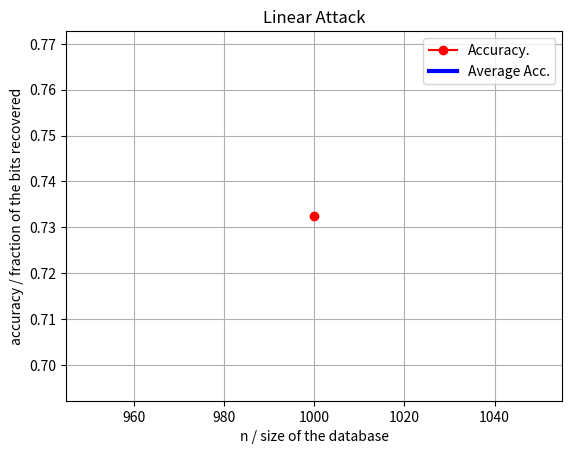

The matplotlib source for this figure:
import numpy as np
import matplotlib.pyplot as plt
from copy import deepcopy
import random
import math
import scipy
from scipy.stats import beta
from fractions import Fraction
import operator
import time
from matplotlib.patches import Polygon
import statistics
from decimal import *
from scipy.special import gammaln

#############################################################################
#GENERATING DATA SIZE AND CONRRESPONDING PARAMETER
#############################################################################

def gen_dataset(n):
	return np.array([random.randint(0, 1)for i in range(n)])


def gen_datasizes(r, step):
	return [i*step for i in range(r[0]/step,r[1]/step + 1)]

#############################################################################
#RELEASING THE NOIZED VERSION OF DATABASE
#############################################################################

def gen_query(n):
	return np.array([np.array([1]*i + [0]*(n - i)) for i in range(1, n + 1)])

def releasing_dataset(query, dataset):
	return np.array([np.dot(query[i], dataset.transpose()) + random.randint(0,1) for i in range(len(dataset))])


#############################################################################
#ATTACK WITH ONLY THE KNOWLEDGE OF THE OBSERVATION OF ONE DATABASE
#############################################################################
def attack_no_aux(observation):
	rec_counter = [observation[0] - 1 if observation[0] > 1 else observation[0]]
	# print rec_counter
	for i in range(1, len(observation)):
		s = observation[i] - rec_counter[i - 1]
		if s > 1:
			rec_counter.append(observation[i] - 1)
		elif s < 0:
			rec_counter.append(observation[i])
			j = i
			while j - 1 >= 0 and rec_counter[j] < rec_counter[j - 1]:
				j -= 1
				rec_counter[j] -= 1
		else:
			rec_counter.append(observation[i])
		# print rec_counter

	# print ([rec_counter[i] - rec_counter[i - 1] for i in range(1, len(observation))])
	return np.array([rec_counter[0]] + [rec_counter[i] - rec_counter[i - 1] for i in range(1, len(observation))])


#############################################################################
#ATTACK WITH AUXILLARY INFORMATION AND THE OBSERVATION OF ONE DATABASE
#############################################################################
def attack_with_aux(observation, guess):
	rec_counter = [observation[0] - 1 if observation[0] > 1 else observation[0]]
	# print rec_counter
	for i in range(1, len(observation)):
		s = observation[i] - rec_counter[i - 1]
		if s > 1:
			rec_counter.append(observation[i] - 1)
		elif s < 0:
			rec_counter.append(observation[i])
			j = i
			while j - 1 >= 0 and rec_counter[j] < rec_counter[j - 1]:
				j -= 1
				rec_counter[j] -= 1
		else:
			rec_counter.append(observation[i] if s == guess[i] else rec_counter[i - 1] + guess[i])
		# print rec_counter

	# print ([rec_counter[i] - rec_counter[i - 1] for i in range(1, len(observation))])
	return np.array([rec_counter[0]] + [rec_counter[i] - rec_counter[i - 1] for i in range(1, len(observation))])

def accuracy(att, data):
	return sum([1 if att[i] == data[i] else 0 for i in range(len(att))])/ (len(data)*1.0)


def exprmt_k(n, k):
	acc = 0.0
	for i in range(k):
		# print "round:", i
		dataset, q = gen_dataset(n), gen_query(n)
		# print "data:", dataset
		# acc += accuracy(attack_no_aux(releasing_dataset(q, dataset)), dataset)
		guess = [d if random.random() >= (1.0/3) else 1 - d for d in dataset]
		acc += accuracy(attack_with_aux(releasing_dataset(q, dataset), guess), dataset)
	return acc/k


def exprmt_k_ns(ns, k):
	return [exprmt_k(n, k) for n in ns]

def plot_accuracy(ys, ns):
	plt.figure()
	plt.plot(ns, ys, "ro-", label = "Accuracy.")
	plt.plot(ns, [sum(ys) / len(ys)]*len(ys), "b-", label = "Average Acc.", linewidth = 3.0)
	plt.xlabel("n / size of the database")
	plt.ylabel("accuracy / fraction of the bits recovered")
	plt.title("Linear Attack")
	plt.legend()
	plt.grid()
	plt.show()


if __name__ == "__main__":


	#############################################################################
	#SETTING UP THE PARAMETERS WHEN DOING GROUPS EXPERIMENTS
	#############################################################################
	
	datasizes = [1000] # gen_datasizes((100, 900),100) # + gen_datasizes((1000,5000), 200)# + [50000] # [100, 200, 300] #[100, 500, 1000, 5000] #gen_datasizes((50,600),50)
	plot_accuracy(exprmt_k_ns(datasizes, 100), datasizes)





	

